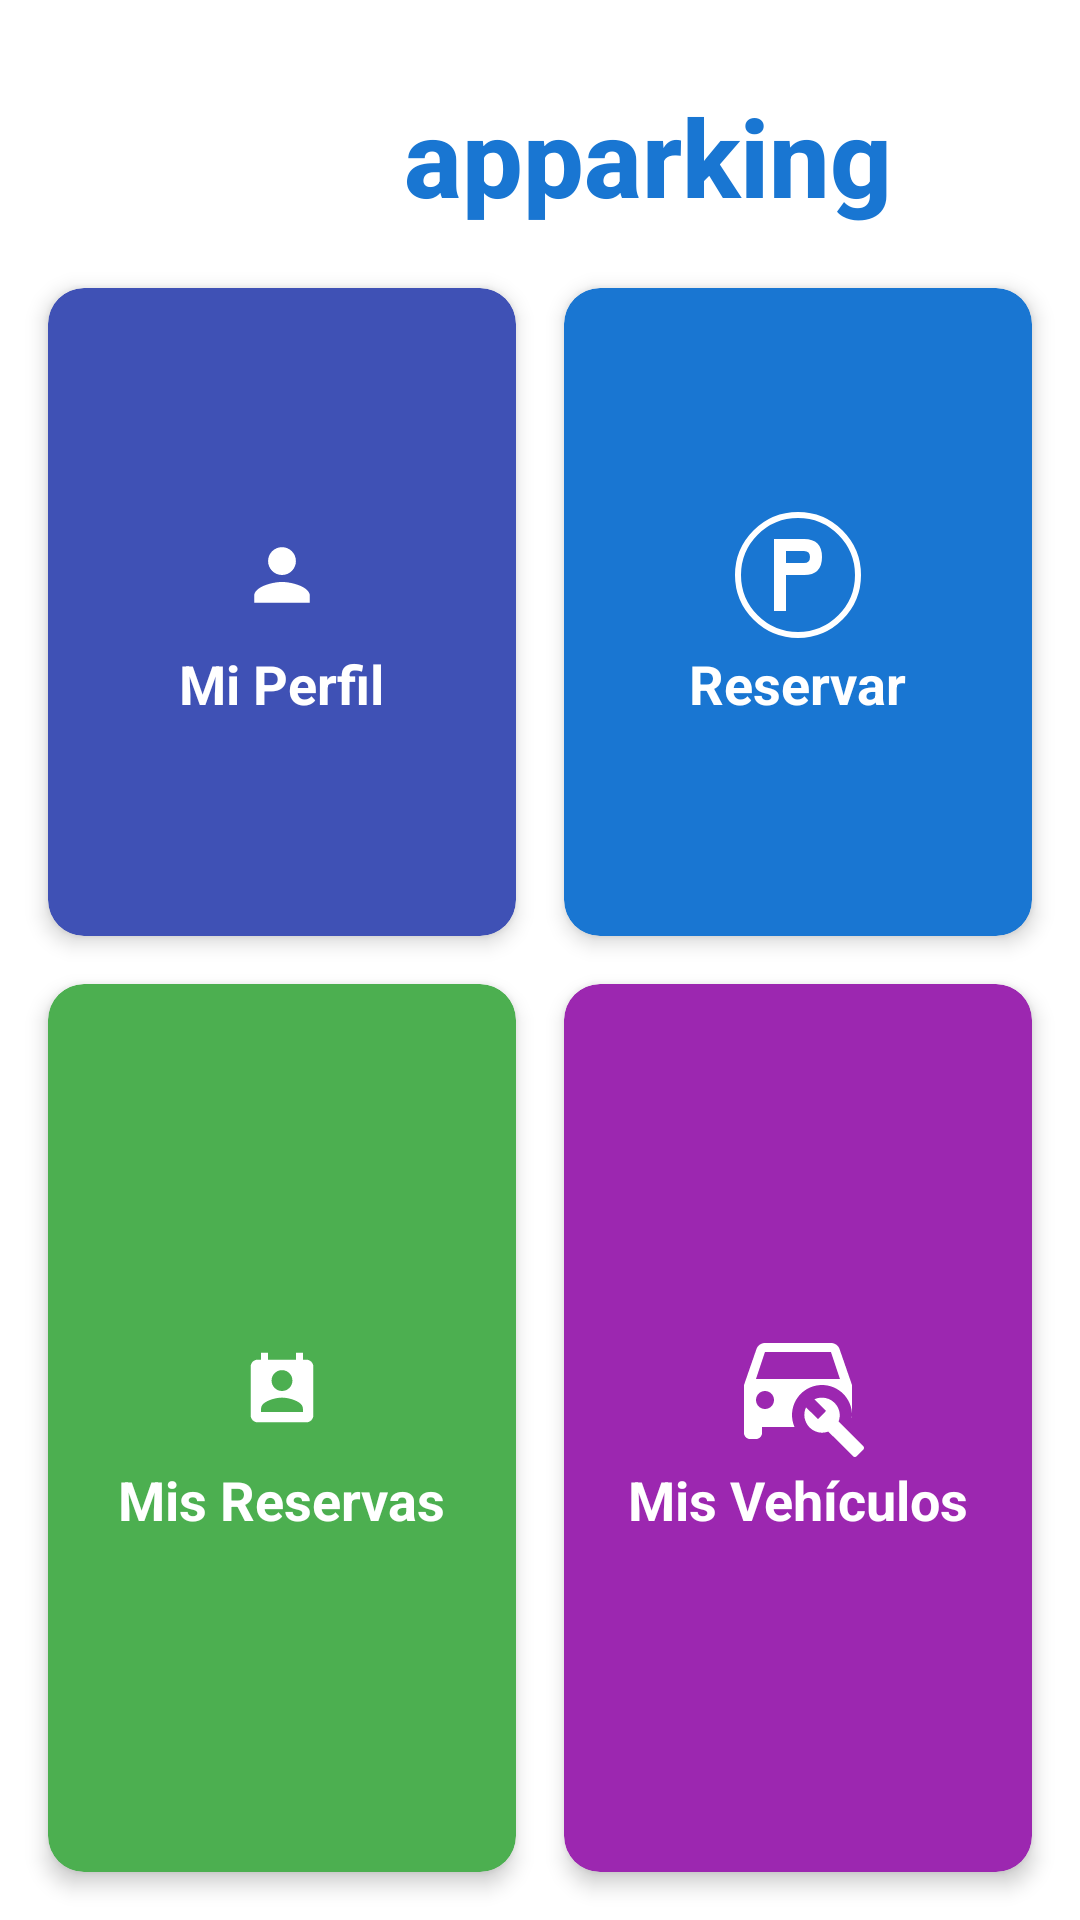

The Android layout XML behind this screen, and the referenced resources:
<!-- AndroidManifest.xml: application theme Theme.ParkingLKS -->
<!-- res/layout/fragment_main_menu.xml -->
<?xml version="1.0" encoding="utf-8"?>
<androidx.constraintlayout.widget.ConstraintLayout xmlns:android="http://schemas.android.com/apk/res/android"
    xmlns:app="http://schemas.android.com/apk/res-auto"
    xmlns:tools="http://schemas.android.com/tools"
    android:layout_width="match_parent"
    android:layout_height="match_parent"
    tools:context=".view.fragment.MainMenuFragment">

    
    <LinearLayout
        android:id="@+id/logoContainer"
        android:layout_width="wrap_content"
        android:layout_height="wrap_content"
        android:orientation="horizontal"
        android:gravity="center_vertical"
        android:layout_marginTop="24dp"
        app:layout_constraintTop_toTopOf="parent"
        app:layout_constraintStart_toStartOf="parent"
        app:layout_constraintEnd_toEndOf="parent">
        <ImageView
            android:id="@+id/logoImage"
            android:layout_width="56dp"
            android:layout_height="56dp"
            android:src="@drawable/ic_launcher_foreground"
            app:tint="#1976D2" />
        <Space
            android:layout_width="16dp"
            android:layout_height="0dp" />
        <TextView
            android:id="@+id/logoText"
            android:layout_width="wrap_content"
            android:layout_height="wrap_content"
            android:text="apparking"
            android:textColor="#1976D2"
            android:textSize="36sp"
            android:textStyle="bold"
            android:fontFamily="sans-serif-medium" />
    </LinearLayout>

    
    <androidx.constraintlayout.widget.Guideline
        android:id="@+id/guidelineHorizontal50"
        android:layout_width="wrap_content"
        android:layout_height="wrap_content"
        android:orientation="horizontal"
        app:layout_constraintGuide_percent="0.5" />

    
    <androidx.constraintlayout.widget.Guideline
        android:id="@+id/guidelineVertical50"
        android:layout_width="wrap_content"
        android:layout_height="wrap_content"
        android:orientation="vertical"
        app:layout_constraintGuide_percent="0.5" />

    
    <androidx.cardview.widget.CardView
        android:id="@+id/btnUsuario"
        android:layout_width="0dp"
        android:layout_height="0dp"
        app:cardCornerRadius="12dp"
        app:cardElevation="4dp"
        app:cardBackgroundColor="#3F51B5"
        app:layout_constraintTop_toBottomOf="@id/logoContainer"
        app:layout_constraintBottom_toTopOf="@id/guidelineHorizontal50"
        app:layout_constraintStart_toStartOf="parent"
        app:layout_constraintEnd_toStartOf="@id/guidelineVertical50"
        android:layout_marginStart="16dp"
        android:layout_marginEnd="8dp"
        android:layout_marginTop="16dp"
        android:layout_marginBottom="8dp">
        <LinearLayout
            android:layout_width="match_parent"
            android:layout_height="match_parent"
            android:orientation="vertical"
            android:gravity="center"
            android:padding="10dp">
            <ImageView
                android:layout_width="48dp"
                android:layout_height="48dp"
                android:src="@drawable/ic_person_foreground"
                app:tint="@android:color/white" />
            <TextView
                android:layout_width="wrap_content"
                android:layout_height="wrap_content"
                android:text="@string/mi_perfil"
                android:textColor="@android:color/white"
                android:textSize="18sp"
                android:textStyle="bold" />
        </LinearLayout>
    </androidx.cardview.widget.CardView>

    
    <androidx.cardview.widget.CardView
        android:id="@+id/btnReservar"
        android:layout_width="0dp"
        android:layout_height="0dp"
        app:cardCornerRadius="12dp"
        app:cardElevation="4dp"
        app:cardBackgroundColor="#1976D2"
        app:layout_constraintTop_toBottomOf="@id/logoContainer"
        app:layout_constraintBottom_toTopOf="@id/guidelineHorizontal50"
        app:layout_constraintStart_toStartOf="@id/guidelineVertical50"
        app:layout_constraintEnd_toEndOf="parent"
        android:layout_marginStart="8dp"
        android:layout_marginEnd="16dp"
        android:layout_marginTop="16dp"
        android:layout_marginBottom="8dp">
        <LinearLayout
            android:layout_width="match_parent"
            android:layout_height="match_parent"
            android:orientation="vertical"
            android:gravity="center"
            android:padding="10dp">
            <ImageView
                android:layout_width="48dp"
                android:layout_height="48dp"
                android:src="@drawable/ic_parking"
                app:tint="@android:color/white" />
            <TextView
                android:layout_width="wrap_content"
                android:layout_height="wrap_content"
                android:text="@string/reservar"
                android:textColor="@android:color/white"
                android:textSize="18sp"
                android:textStyle="bold" />
        </LinearLayout>
    </androidx.cardview.widget.CardView>

    
    <androidx.cardview.widget.CardView
        android:id="@+id/btnMisReservas"
        android:layout_width="0dp"
        android:layout_height="0dp"
        app:cardCornerRadius="12dp"
        app:cardElevation="4dp"
        app:cardBackgroundColor="#4CAF50"
        app:layout_constraintTop_toTopOf="@id/guidelineHorizontal50"
        app:layout_constraintBottom_toBottomOf="parent"
        app:layout_constraintStart_toStartOf="parent"
        app:layout_constraintEnd_toStartOf="@id/guidelineVertical50"
        android:layout_marginStart="16dp"
        android:layout_marginEnd="8dp"
        android:layout_marginTop="8dp"
        android:layout_marginBottom="16dp">
        <LinearLayout
            android:layout_width="match_parent"
            android:layout_height="match_parent"
            android:orientation="vertical"
            android:gravity="center"
            android:padding="10dp">
            <ImageView
                android:layout_width="48dp"
                android:layout_height="48dp"
                android:src="@drawable/ic_reservations_foreground"
                app:tint="@android:color/white" />
            <TextView
                android:layout_width="wrap_content"
                android:layout_height="wrap_content"
                android:text="@string/mis_reservas"
                android:textColor="@android:color/white"
                android:textSize="18sp"
                android:textStyle="bold" />
        </LinearLayout>
    </androidx.cardview.widget.CardView>

    
    <androidx.cardview.widget.CardView
        android:id="@+id/btnMisVehiculos"
        android:layout_width="0dp"
        android:layout_height="0dp"
        app:cardCornerRadius="12dp"
        app:cardElevation="4dp"
        app:cardBackgroundColor="#9C27B0"
        app:layout_constraintTop_toTopOf="@id/guidelineHorizontal50"
        app:layout_constraintBottom_toBottomOf="parent"
        app:layout_constraintStart_toStartOf="@id/guidelineVertical50"
        app:layout_constraintEnd_toEndOf="parent"
        android:layout_marginStart="8dp"
        android:layout_marginEnd="16dp"
        android:layout_marginTop="8dp"
        android:layout_marginBottom="16dp">
        <LinearLayout
            android:layout_width="match_parent"
            android:layout_height="match_parent"
            android:orientation="vertical"
            android:gravity="center"
            android:padding="10dp">
            <ImageView
                android:layout_width="48dp"
                android:layout_height="48dp"
                android:src="@drawable/ic_vehicles_foreground"
                app:tint="@android:color/white" />
            <TextView
                android:layout_width="wrap_content"
                android:layout_height="wrap_content"
                android:text="@string/mis_vehiculos"
                android:textColor="@android:color/white"
                android:textSize="18sp"
                android:textStyle="bold" />
        </LinearLayout>
    </androidx.cardview.widget.CardView>
</androidx.constraintlayout.widget.ConstraintLayout>
<!-- resources referenced by this layout -->
<resources>
  <!-- drawable ic_parking (drawable) -->
  <?xml version="1.0" encoding="utf-8"?>
  <vector xmlns:android="http://schemas.android.com/apk/res/android"
      android:width="48dp"
      android:height="48dp"
      android:viewportWidth="48"
      android:viewportHeight="48">
      
      <path
          android:fillColor="#00FFFFFF"
          android:strokeColor="#FFFFFFFF"
          android:strokeWidth="2"
          android:pathData="M24,4a20,20 0 1,0 0,40a20,20 0 1,0 0,-40z" />
      
      <path
          android:fillColor="#FFFFFFFF"
          android:pathData="M16,36L16,12L26,12Q32,12 32,18Q32,24 26,24L20,24L20,36L16,36ZM20,20L26,20Q28,20 28,18Q28,16 26,16L20,16L20,20Z" />
  </vector>
  <!-- drawable ic_person_foreground (drawable) -->
  <vector xmlns:android="http://schemas.android.com/apk/res/android"
      xmlns:app="http://schemas.android.com/apk/res-auto"
      android:width="108dp"
      android:height="108dp"
      android:viewportWidth="24"
      android:viewportHeight="24"
      app:tint="#000000">
    <group android:scaleX="0.58"
        android:scaleY="0.58"
        android:translateX="5.04"
        android:translateY="5.04">
      <path
          android:fillColor="@android:color/white"
          android:pathData="M12,12c2.21,0 4,-1.79 4,-4s-1.79,-4 -4,-4 -4,1.79 -4,4 1.79,4 4,4zM12,14c-2.67,0 -8,1.34 -8,4v2h16v-2c0,-2.66 -5.33,-4 -8,-4z"/>
    </group>
  </vector>
  <!-- drawable ic_reservations_foreground (drawable) -->
  <vector xmlns:android="http://schemas.android.com/apk/res/android"
      xmlns:app="http://schemas.android.com/apk/res-auto"
  
      android:width="108dp"
      android:height="108dp"
      android:viewportWidth="24"
      android:viewportHeight="24"
      app:tint="#000000">
    <group android:scaleX="0.58"
        android:scaleY="0.58"
        android:translateX="5.04"
        android:translateY="5.04">
      <path
          android:fillColor="@android:color/white"
          android:pathData="M19,3h-1L18,1h-2v2L8,3L8,1L6,1v2L5,3c-1.11,0 -2,0.9 -2,2v14c0,1.1 0.89,2 2,2h14c1.1,0 2,-0.9 2,-2L21,5c0,-1.1 -0.9,-2 -2,-2zM12,6c1.66,0 3,1.34 3,3s-1.34,3 -3,3 -3,-1.34 -3,-3 1.34,-3 3,-3zM18,18L6,18v-1c0,-2 4,-3.1 6,-3.1s6,1.1 6,3.1v1z"/>
    </group>
  </vector>
  <string name="mi_perfil">Mi Perfil</string>
  <string name="mis_reservas">Mis Reservas</string>
  <string name="mis_vehiculos">Mis Vehículos</string>
  <string name="reservar">Reservar</string>
  <style name="Theme.ParkingLKS" parent="Theme.MaterialComponents.DayNight.NoActionBar">
          
          <item name="colorPrimary">@color/black</item>
          <item name="colorPrimaryVariant">@color/black</item>
          <item name="colorOnPrimary">@color/white</item>
          
          <item name="colorSecondary">@color/teal_200</item>
          <item name="colorSecondaryVariant">@color/teal_700</item>
          <item name="colorOnSecondary">@color/black</item>
          
          <item name="android:statusBarColor" tools:targetApi="l">?attr/colorPrimaryVariant</item>
          
          <item name="android:textColorHint">@color/black</item>
      </style>
  <color name="black">#FF000000</color>
  <color name="white">#FFFFFFFF</color>
  <color name="teal_200">#FF03DAC5</color>
  <color name="teal_700">#FF018786</color>
</resources>
